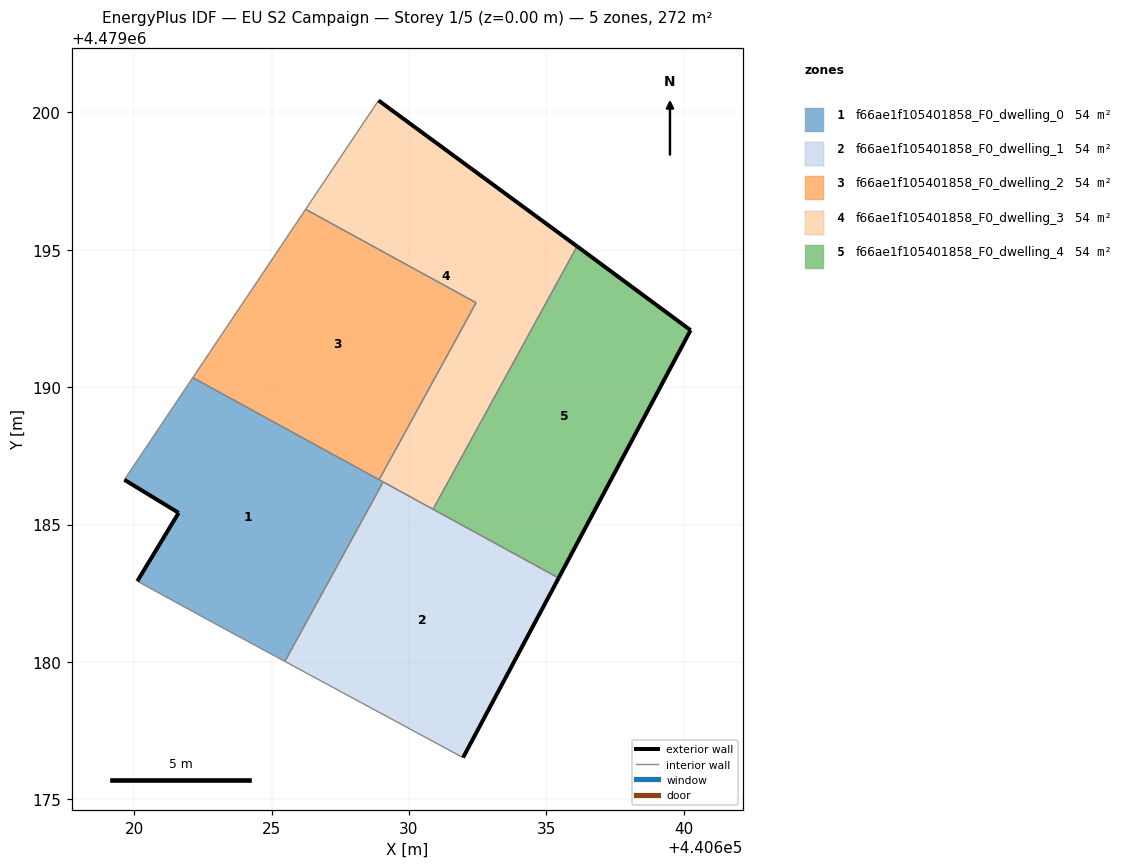
=== STOREY PLAN SPEC (per zone: floor XY polygon, exterior-wall plan segments, windows/doors) ===
zone 1: f66ae1f105401858_F0_dwelling_0  (54.4 m²)
  floor: (440625.49, 4479180.02) (440629.06, 4479186.55) (440622.14, 4479190.34) (440619.65, 4479186.63) (440621.62, 4479185.43) (440620.12, 4479182.94) (440622.85, 4479181.44)
  exterior wall: (440620.12, 4479182.94) – (440621.62, 4479185.43)  [2.9 m]
  exterior wall: (440621.62, 4479185.43) – (440619.65, 4479186.63)  [2.3 m]
  interior walls: 6
zone 2: f66ae1f105401858_F0_dwelling_1  (54.4 m²)
  floor: (440631.97, 4479176.52) (440635.45, 4479183.05) (440629.06, 4479186.55) (440625.49, 4479180.02)
  exterior wall: (440635.45, 4479183.05) – (440631.97, 4479176.52)  [7.4 m]
  interior walls: 4
zone 3: f66ae1f105401858_F0_dwelling_2  (54.4 m²)
  floor: (440628.92, 4479186.63) (440632.44, 4479193.07) (440626.24, 4479196.47) (440622.14, 4479190.34)
  interior walls: 4
zone 4: f66ae1f105401858_F0_dwelling_3  (54.4 m²)
  floor: (440630.88, 4479185.56) (440636.12, 4479195.12) (440628.89, 4479200.43) (440626.24, 4479196.47) (440632.44, 4479193.07) (440628.92, 4479186.63)
  exterior wall: (440628.89, 4479200.43) – (440636.12, 4479195.12)  [9.0 m]
  interior walls: 6
zone 5: f66ae1f105401858_F0_dwelling_4  (54.4 m²)
  floor: (440635.45, 4479183.05) (440640.25, 4479192.07) (440636.36, 4479194.94) (440636.12, 4479195.12) (440630.88, 4479185.56)
  exterior wall: (440636.12, 4479195.12) – (440636.36, 4479194.94)  [0.3 m]
  exterior wall: (440636.36, 4479194.94) – (440640.25, 4479192.07)  [4.8 m]
  exterior wall: (440640.25, 4479192.07) – (440635.45, 4479183.05)  [10.2 m]
  interior walls: 2

=== DERIVED (storey summary) ===
Building: EU S2 Campaign
Storey: 1 of 5  (floor level z = 0.00 m)
Storey gross floor area: 271.9 m²
Zones on this storey: 5
  - f66ae1f105401858_F0_dwelling_0: floor 54.4 m²; exterior wall 5.2 m (15.7 m²); WWR 0.0%
  - f66ae1f105401858_F0_dwelling_1: floor 54.4 m²; exterior wall 7.4 m (22.2 m²); WWR 0.0%
  - f66ae1f105401858_F0_dwelling_2: floor 54.4 m²
  - f66ae1f105401858_F0_dwelling_3: floor 54.4 m²; exterior wall 9.0 m (26.9 m²); WWR 0.0%
  - f66ae1f105401858_F0_dwelling_4: floor 54.4 m²; exterior wall 15.4 m (46.1 m²); WWR 0.0%
Zone adjacency (shared interzone walls):
  - f66ae1f105401858_F0_dwelling_0 ↔ f66ae1f105401858_F0_dwelling_1
  - f66ae1f105401858_F0_dwelling_0 ↔ f66ae1f105401858_F0_dwelling_2
  - f66ae1f105401858_F0_dwelling_0 ↔ f66ae1f105401858_F0_dwelling_3
  - f66ae1f105401858_F0_dwelling_1 ↔ f66ae1f105401858_F0_dwelling_3
  - f66ae1f105401858_F0_dwelling_1 ↔ f66ae1f105401858_F0_dwelling_4
  - f66ae1f105401858_F0_dwelling_2 ↔ f66ae1f105401858_F0_dwelling_3
  - f66ae1f105401858_F0_dwelling_3 ↔ f66ae1f105401858_F0_dwelling_4